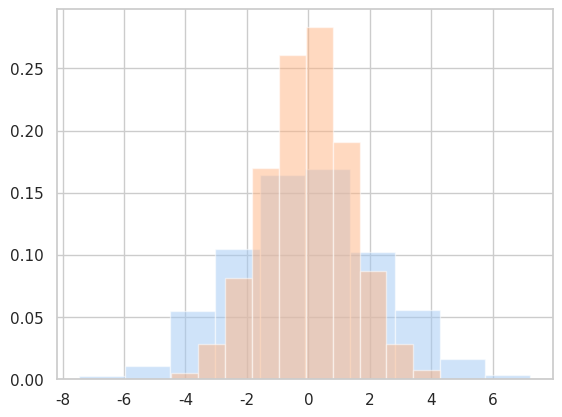

Recreate this plot in Python.
import numpy as np
import pandas as pd
import matplotlib.pyplot as plt
import seaborn as sns

sns.set_theme(style='whitegrid', palette='pastel')

# create matplotlib histogram
data = np.random.multivariate_normal([0,0], [[5,2], [2,2]], size=2000)
data = pd.DataFrame(data, columns=['x', 'y'])
for col in 'xy':
    plt.hist(data[col], density=True, alpha=0.5)
plt.savefig('histogram4.png', bbox_inches='tight', pad_inches=0.4)
plt.close()
